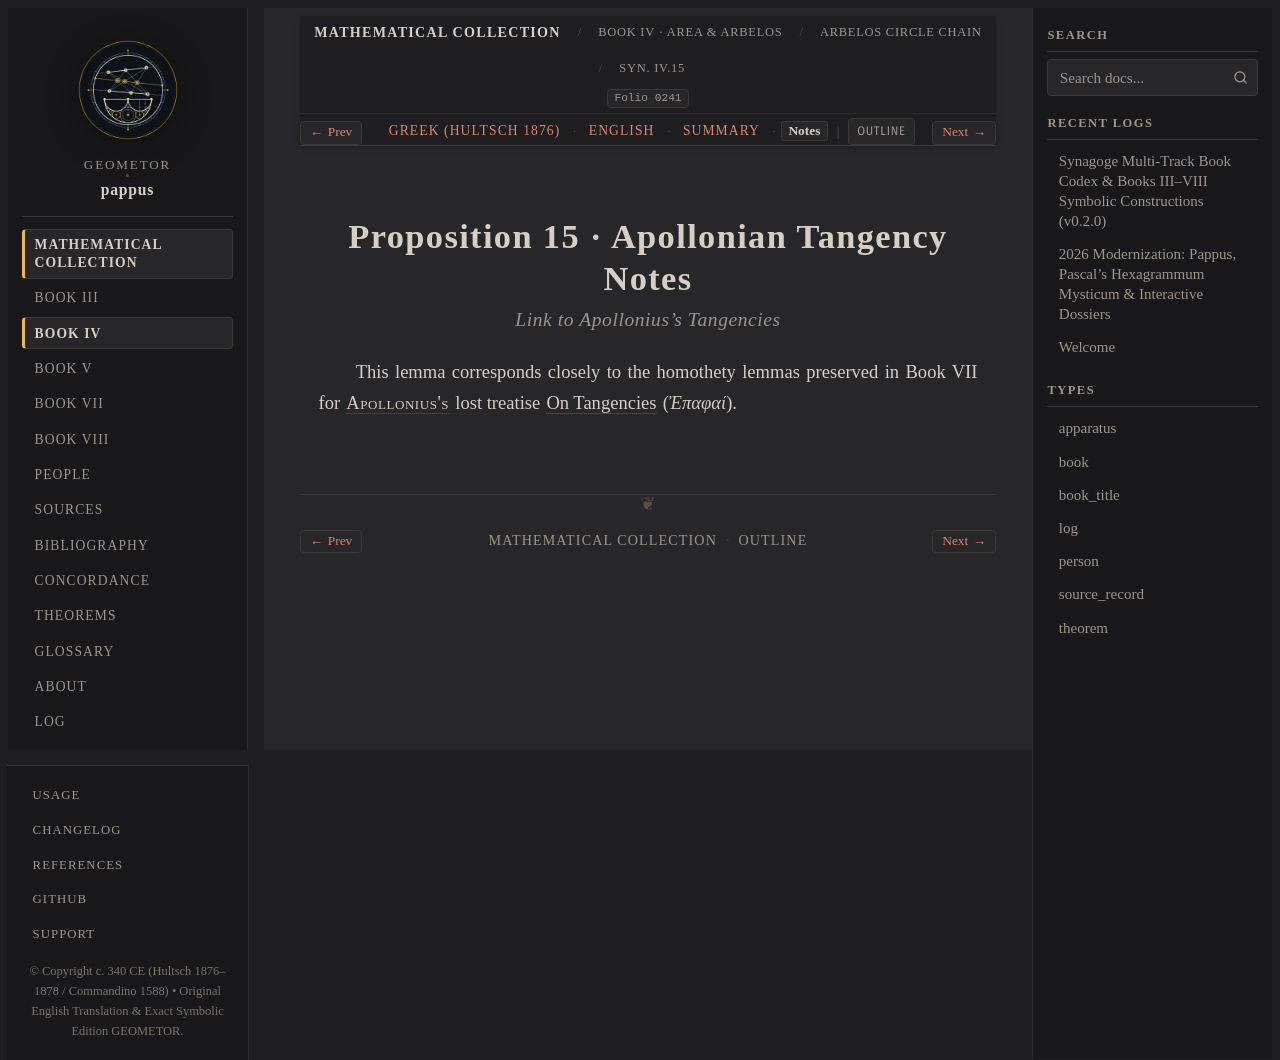

repository: geometor/pappus · page: synagoge/book_04/prop_14_18_arbelos/prop_15_radical_chord/notes.html · generator: sphinx

:order: 2
:layout: book
:type: book
:title: Proposition 15 · Apollonian Tangency Notes
:canonical_id: Syn. IV.15.notes
:folio: hultsch_1876_vol1:0241
:tracks: English: index | Greek: el | Summary: summary | Notes: notes

Proposition 15 · Apollonian Tangency Notes
==========================================

.. rubric:: Link to Apollonius's *Tangencies*

.. folio:: hultsch_1876_vol1:0241
   :page: 208

This lemma corresponds closely to the homothety lemmas preserved in Book VII for :person:`Apollonius's <apollonius>` lost treatise :cite:`On Tangencies <apollonius-cutting-off-ratio>` (*Ἐπαφαί*).
